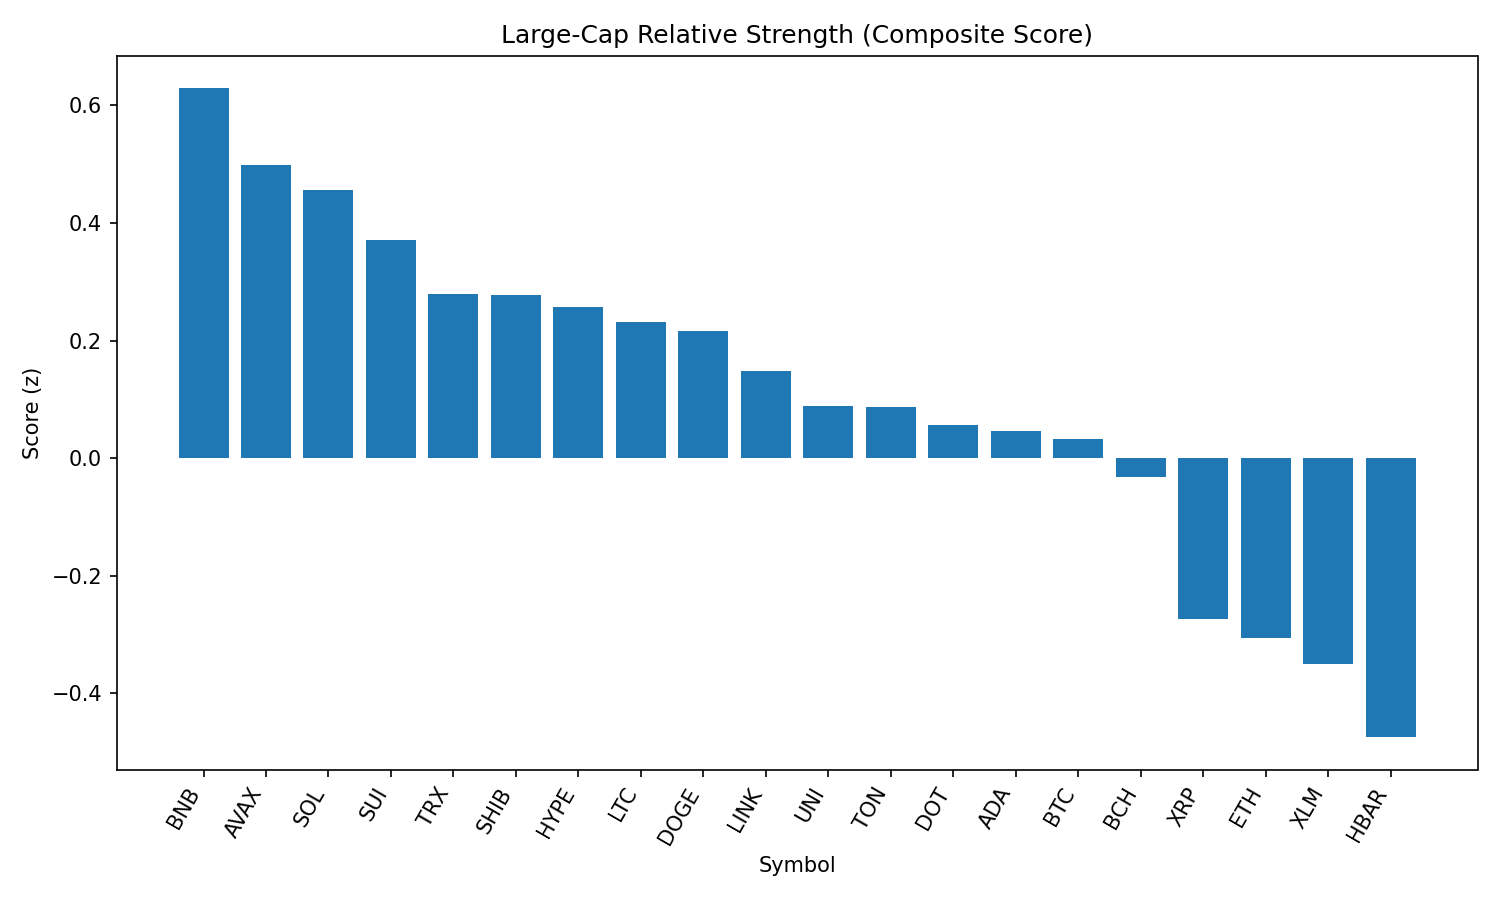

The data file committed next to this chart (first rows):
rank, name, symbol, price, pct_1h, pct_24h, pct_7d, pct_1h_vs_btc, pct_24h_vs_btc, pct_7d_vs_btc, market_cap_rank, market_cap, volume_usd, score
1, BNB, BNB, 861.4, 0.4756, -1.85, 1.562, 1.257, 0.6346, 3.42, 5, 119983144698, 1668673984, 0.6289
2, Avalanche, AVAX, 23.95, 0.2783, -2.733, 6.581, 1.06, -0.2484, 8.438, 22, 10117707953, 823971402, 0.4981
3, Solana, SOL, 210.7, -0.23, -2.133, 17.04, 0.5518, 0.3513, 18.89, 6, 113922660938, 13712376356, 0.456
4, Sui, SUI, 3.34, 0.6202, -4.873, -0.5971, 1.402, -2.388, 1.261, 19, 11743704184, 1363358030, 0.3715
5, TRON, TRX, 0.3396, -0.06415, -2.431, -4.201, 0.7177, 0.05366, -2.344, 10, 32163896856, 946572175, 0.2787
6, Shiba Inu, SHIB, 1.226e-05, -0.03735, -3.017, 0.8802, 0.7445, -0.5321, 2.738, 30, 7226700397, 217371628, 0.2772
7, Hyperliquid, HYPE, 45.15, 0.7237, -7.338, 8.961, 1.506, -4.854, 10.82, 17, 12240685366, 432878959, 0.2573
8, Litecoin, LTC, 110.7, -0.1117, -2.794, -2.973, 0.6702, -0.3088, -1.115, 27, 8446979516, 518608251, 0.232
9, Dogecoin, DOGE, 0.2171, -0.168, -3.301, 3.113, 0.6139, -0.816, 4.971, 9, 32781529738, 2109990205, 0.2156
10, Chainlink, LINK, 23.51, -0.479, -1.957, -4.094, 0.3029, 0.5273, -2.237, 13, 15975638279, 3025794250, 0.1482
11, Uniswap, UNI, 9.67, -0.2463, -3.404, -5.551, 0.5356, -0.9191, -3.693, 35, 5814727610, 346521481, 0.08798
12, Toncoin, TON, 3.07, -0.08704, -4.123, -5.403, 0.6948, -1.638, -3.545, 29, 7896096061, 245918763, 0.08785
13, Polkadot, DOT, 3.84, -0.4763, -3.475, 2.856, 0.3056, -0.9902, 4.714, 34, 5843369087, 420762242, 0.05638
14, Cardano, ADA, 0.8351, -0.3441, -3.969, 0.3425, 0.4378, -1.485, 2.2, 11, 30490610951, 1819770349, 0.04545
15, Bitcoin, BTC, 110273, -0.7819, -2.485, -1.858, 0.0, 0.0, 0.0, 1, 2200723660091, 43678287630, 0.03314
16, Bitcoin Cash, BCH, 536, -0.5153, -3.622, -3.403, 0.2665, -1.137, -1.545, 21, 10680033631, 318840228, -0.03293
17, XRP, XRP, 2.87, -0.8923, -5.003, 1.921, -0.1104, -2.518, 3.778, 3, 170707985728, 7015103268, -0.2738
18, Ethereum, ETH, 4376, -1.099, -4.909, 2.962, -0.3168, -2.425, 4.819, 2, 530537377055, 36092851479, -0.3059
19, Stellar, XLM, 0.3612, -0.5672, -6.301, -6.395, 0.2147, -3.817, -4.537, 20, 11347477023, 367393360, -0.3497
20, Hedera, HBAR, 0.2286, -1.355, -4.498, -1.668, -0.5733, -2.013, 0.1892, 24, 9713006769, 367261414, -0.4748
21, Cronos, CRO, 0.2936, -3.772, -21.44, 100.1, -2.99, -18.95, 102, 23, 9853931076, 1292330397, -2.295
